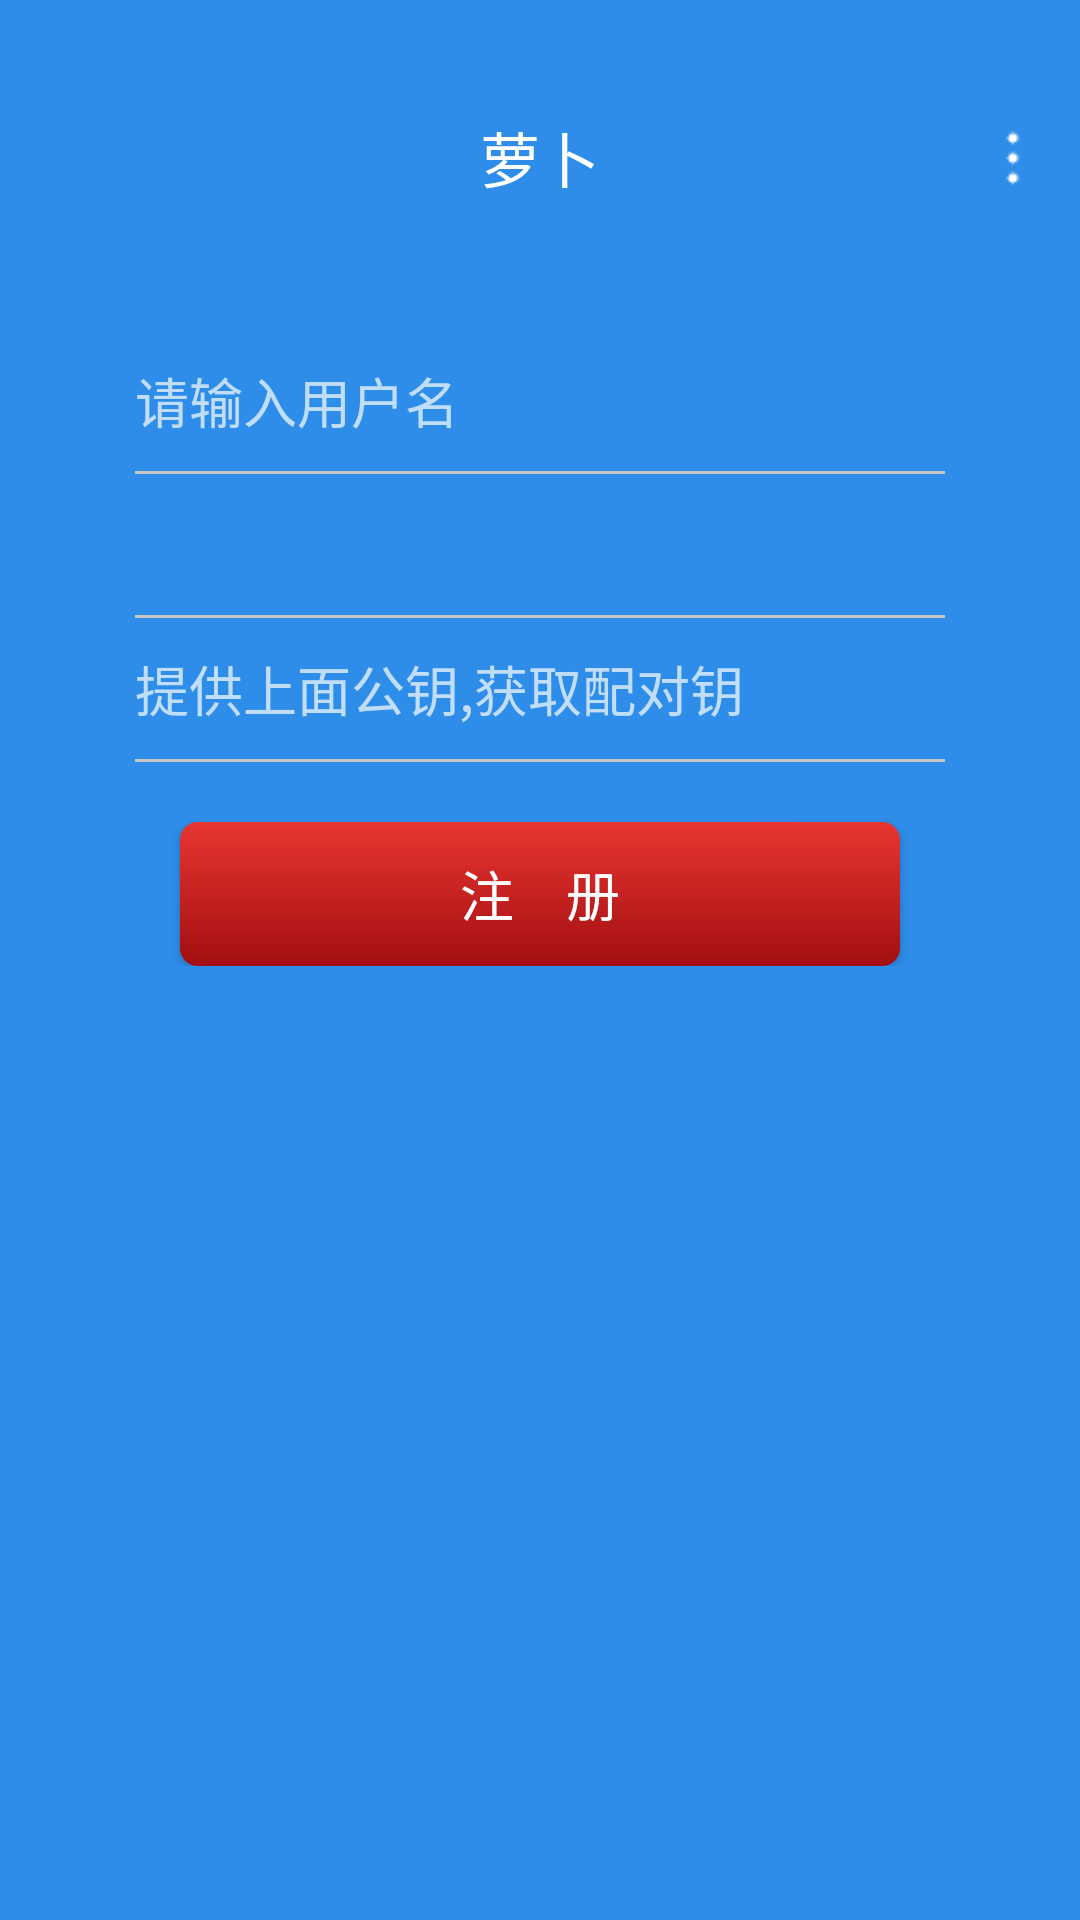

This screen was rendered from an Android layout file. Write that file and the resources it references.
<!-- AndroidManifest.xml: application theme StatusBar -->
<!-- res/layout/activity_register.xml -->
<?xml version="1.0" encoding="utf-8"?>
<LinearLayout xmlns:android="http://schemas.android.com/apk/res/android"
    xmlns:app="http://schemas.android.com/apk/res-auto"
    xmlns:tools="http://schemas.android.com/tools"
    android:layout_width="match_parent"
    android:layout_height="match_parent"
    android:orientation="vertical"
    android:background="@color/blue_color"
    tools:context=".RegisterActivity">

    <LinearLayout
        android:layout_width="match_parent"
        android:layout_height="match_parent"
        android:orientation="vertical"
        android:layout_marginTop="25dp">

        <include layout="@layout/title_bar"/>

        <LinearLayout
            android:layout_width="match_parent"
            android:layout_height="wrap_content"
            android:orientation="vertical"
            android:gravity="center_vertical"
            android:paddingTop="30dp"
            android:layout_marginStart="30dp"
            android:layout_marginEnd="30dp">

            <LinearLayout
                android:layout_width="match_parent"
                android:layout_height="47dp"
                android:layout_marginStart="15dp"
                android:layout_marginEnd="15dp"
                android:gravity="center_vertical">

                <EditText
                    android:id="@+id/register_et_userName"
                    android:layout_width="match_parent"
                    android:layout_height="47dp"
                    android:hint="请输入用户名"
                    android:background="#00FFFCFC"/>
            </LinearLayout>


            <LinearLayout
                android:layout_width="match_parent"
                android:layout_height="1dp"
                android:layout_marginStart="15dp"
                android:layout_marginEnd="15dp"
                android:background="#FFC8C8C8"/>

            <TextView
                android:id="@+id/register_tv_key"
                android:layout_width="match_parent"
                android:gravity="center_vertical"
                android:textSize="18sp"
                android:layout_marginStart="15dp"
                android:layout_marginEnd="15dp"
                android:layout_height="47dp"
                android:textColor="#FFFFFF"
                android:background="@android:color/transparent"/>

            <LinearLayout
                android:layout_width="match_parent"
                android:layout_height="1dp"
                android:layout_marginStart="15dp"
                android:layout_marginEnd="15dp"
                android:background="#FFC8C8C8"/>

            <LinearLayout
                android:layout_width="match_parent"
                android:layout_height="47dp"
                android:layout_marginStart="15dp"
                android:layout_marginEnd="15dp"
                android:gravity="center_vertical">

                <EditText
                    android:id="@+id/register_et_password"
                    android:layout_width="match_parent"
                    android:hint="提供上面公钥,获取配对钥"
                    android:layout_height="47dp"
                    android:background="@android:color/transparent"/>

            </LinearLayout>

            <LinearLayout
                android:layout_width="match_parent"
                android:layout_height="1dp"
                android:layout_marginStart="15dp"
                android:layout_marginEnd="15dp"
                android:background="#FFC8C8C8"/>

            <Button
                android:layout_width="match_parent"
                android:layout_height="wrap_content"
                android:id="@+id/register_btn"
                android:text="注    册"
                android:textColor="@android:color/white"
                android:textSize="18sp"
                android:background="@drawable/btn_login_bg"
                android:layout_marginTop="20dp"
                android:layout_marginStart="30dp"
                android:layout_marginEnd="30dp"/>
        </LinearLayout>


    </LinearLayout>






</LinearLayout>
<!-- res/layout/title_bar.xml (included above) -->
<?xml version="1.0" encoding="utf-8"?>
<RelativeLayout xmlns:android="http://schemas.android.com/apk/res/android"
    android:layout_width="match_parent"
    android:layout_height="55dp"
    android:background="@color/blue_color">

    <ImageView
        android:id="@+id/iv_back"
        android:layout_width="55dp"
        android:layout_height="55dp"
        android:scaleType="fitXY"
        android:background="@drawable/iv_back_selector"
        android:clickable="true"
        android:layout_centerVertical="true"/>

    <TextView
        android:id="@+id/tv_title"
        android:layout_width="wrap_content"
        android:layout_height="wrap_content"
        android:text="萝卜"
        android:textSize="20sp"
        android:textColor="@android:color/white"
        android:layout_centerInParent="true" />

    <ImageView
        android:id="@+id/iv_more"
        android:layout_width="40dp"
        android:layout_height="40dp"
        android:layout_marginEnd="2dp"
        android:background="@drawable/iv_more_selector"
        android:clickable="true"
        android:layout_alignParentRight="true"
        android:layout_centerVertical="true"/>

</RelativeLayout>
<!-- resources referenced by this layout -->
<resources>
  <color name="blue_color">#2e8de9</color>
  <!-- drawable btn_login_bg (drawable) -->
  <?xml version="1.0" encoding="utf-8"?>
  <shape xmlns:android="http://schemas.android.com/apk/res/android">
      <corners android:radius="6dp"/>
      <gradient android:angle="90"
          android:startColor="#FFA30E10"
          android:endColor="#FFE83632"/>
  </shape>
  <!-- drawable iv_back_selector (drawable) -->
  <?xml version="1.0" encoding="utf-8"?>
  <selector xmlns:android="http://schemas.android.com/apk/res/android">
  
      <item android:drawable="@drawable/iv_back" android:state_pressed="false"/>
      <item android:drawable="@drawable/iv_back_selected" android:state_pressed="true"/>
  
  </selector>
  <!-- drawable iv_more_selector (drawable) -->
  <?xml version="1.0" encoding="utf-8"?>
  <selector xmlns:android="http://schemas.android.com/apk/res/android">
  
      <item android:state_pressed="true" android:drawable="@drawable/iv_more_pressed"/>
      <item android:state_pressed="false" android:drawable="@drawable/iv_more"/>
  
  </selector>
  <style name="StatusBar" parent="AppTheme" />
  <!-- drawable iv_more_pressed: png bitmap (drawable, 317 bytes) -->
  <!-- drawable iv_more: png bitmap (drawable, 299 bytes) -->
  <style name="AppTheme" parent="Theme.AppCompat.Light.DarkActionBar">
          
          <item name="colorPrimary">@color/colorPrimary</item>
          <item name="colorPrimaryDark">@color/colorPrimaryDark</item>
          <item name="colorAccent">@color/colorAccent</item>
  
      </style>
  <color name="colorPrimary">#008577</color>
  <color name="colorPrimaryDark">#00574B</color>
  <color name="colorAccent">#D81B60</color>
</resources>
